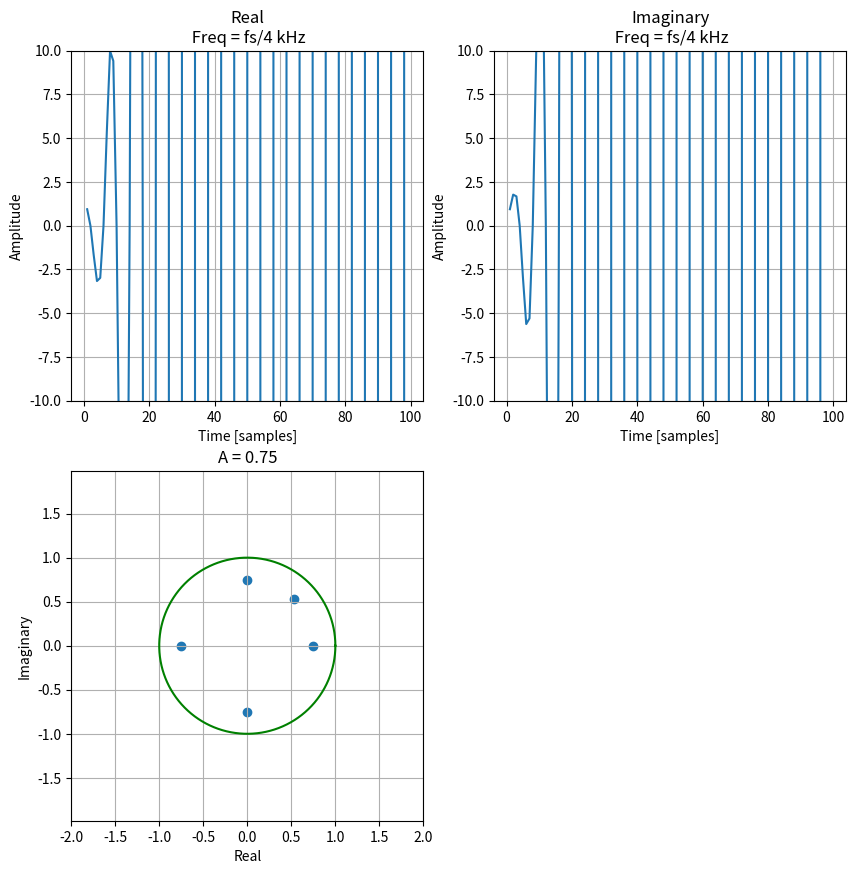
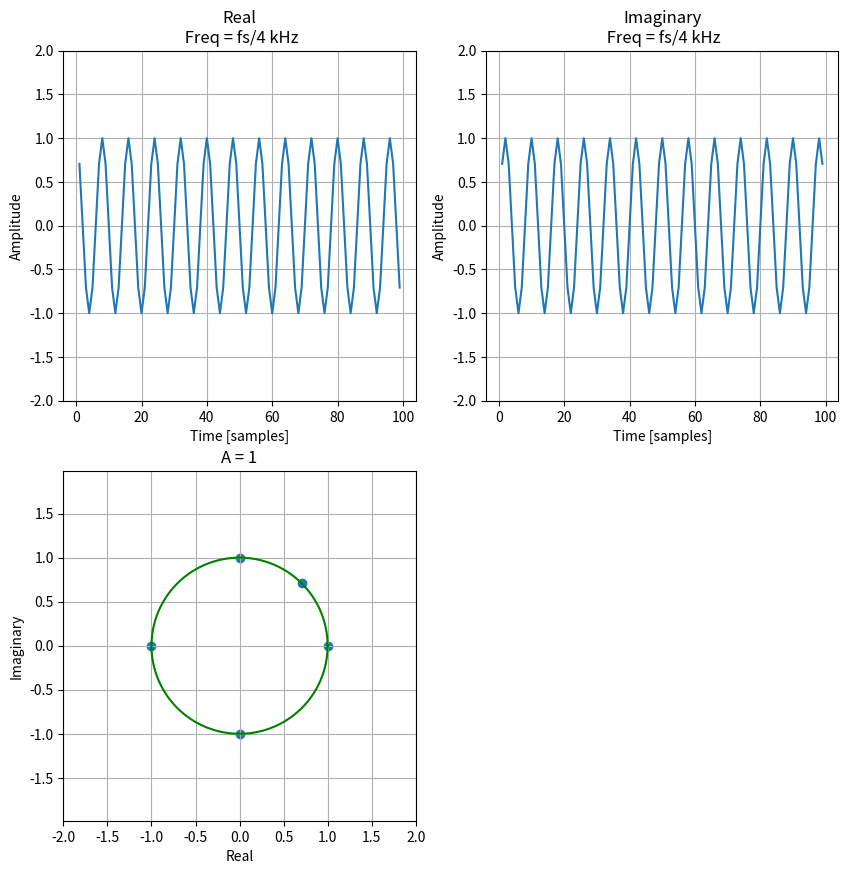
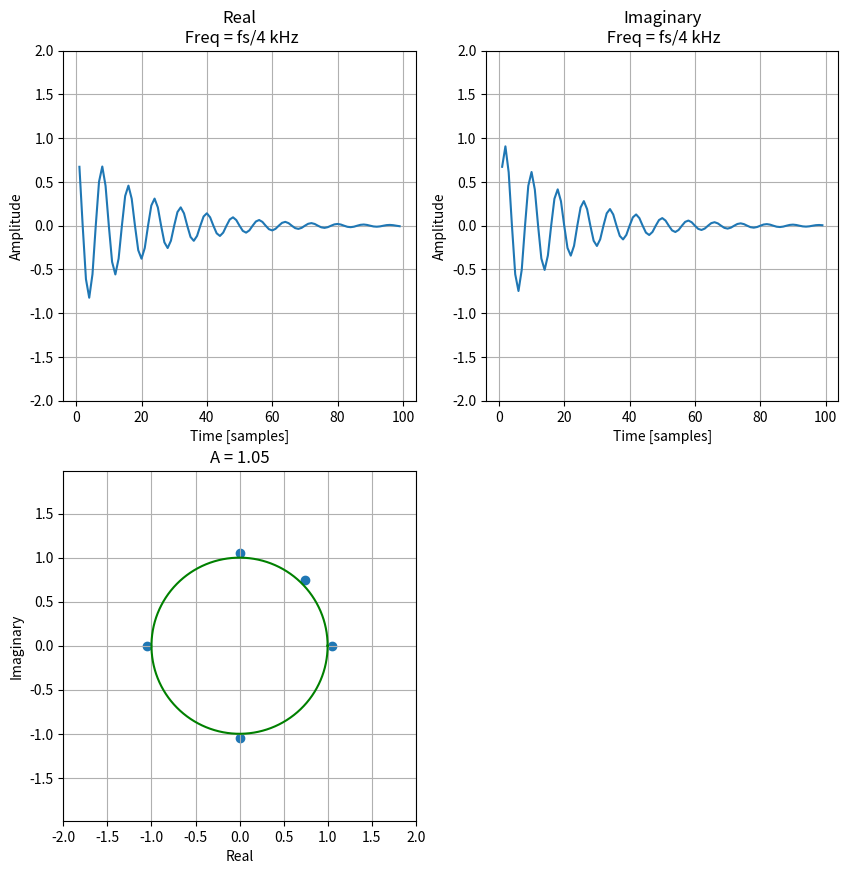
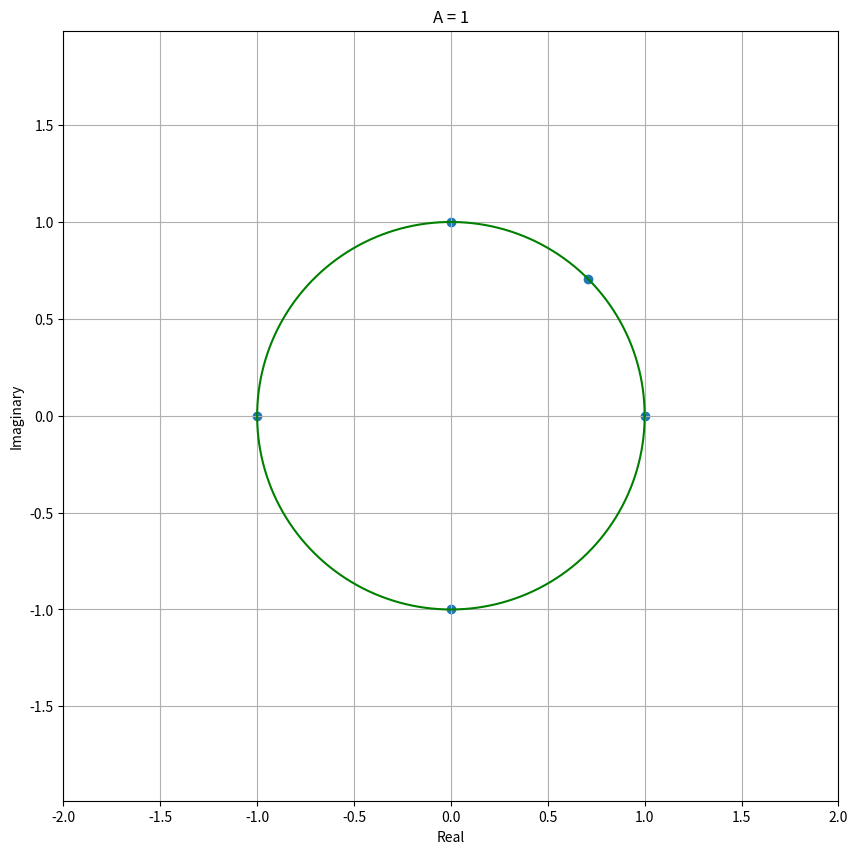

Python code for these plots, in order:
# https://theaudioprogrammer.com/understanding-the-z-transform-ii-understanding-z-and-the-z-plot/

import numpy as np

'''
This script is only meant to show what happens when you map a complex value z
[redacted]
'''

# basic parameters
sampleFrequency = 48000
nyquist = sampleFrequency/2
# I wish to display these points
f = [nyquist/4, nyquist/2, nyquist, 3*sampleFrequency/4, sampleFrequency]

# create an empty list to hold various values of omega
omega = []
for i in f:
    omega.append(2 * np.pi * (i/sampleFrequency))
# n samples time
timeSamples = np.linspace(0,sampleFrequency,sampleFrequency+1)
# I want to investigate these values of A
gainFactor = [0.75,1,1.05]

# Let us use cosine + sine form to create complex numbers.
# make the unit circle
zunitcicle = 1*(np.cos(np.linspace(0,2*np.pi,sampleFrequency)) + 1j*np.sin(np.linspace(0,2*np.pi,sampleFrequency)))
#this is for the first set of graphs
zAT0 = gainFactor[0]*(np.cos(omega) + 1j*np.sin(omega))
fxR0 = pow(gainFactor[0],-1*timeSamples)*(np.cos(omega[0]*timeSamples))
fxI0 = pow(gainFactor[0],-1*timeSamples)*(np.sin(omega[0]*timeSamples))

#this is for the second set of graphs
zAT1 = gainFactor[1]*(np.cos(omega) + 1j*np.sin(omega))
fxR1 = pow(gainFactor[1],-1*timeSamples)*(np.cos(omega[0]*timeSamples))
fxI1 = pow(gainFactor[1],-1*timeSamples)*(np.sin(omega[0]*timeSamples))

#this is for the third set of graphs
zAT2 = gainFactor[2]*(np.cos(omega) + 1j*np.sin(omega))
fxR2 = pow(gainFactor[2],-1*timeSamples)*(np.cos(omega[0]*timeSamples))
fxI2 = pow(gainFactor[2],-1*timeSamples)*(np.sin(omega[0]*timeSamples))

#~~~~~~~~~~~~~~~~~~~~~~~~~~~~~~~~~~~~~~~~~~~~~~~~~~~~~~~~~~~~~~~~~~~~~~~~~~~~~~~~

import matplotlib.pyplot as plt
plt.figure(figsize=(10,10))
plt.subplot(2,2,1)
plt.plot(timeSamples[1:100],fxR0[1:100])
plt.title("Real\n Freq = fs/4 kHz")
plt.xlabel("Time [samples]")
plt.ylabel("Amplitude")
plt.ylim(-10,10)
plt.grid()
plt.subplot(2,2,2)
plt.plot(timeSamples[1:100],fxI0[1:100])
plt.title("Imaginary\n Freq = fs/4 kHz")
plt.xlabel("Time [samples]")
plt.ylabel("Amplitude")
plt.ylim(-10,10)
plt.grid()
plt.subplot(2,2,3)
plt.title('A = {}'.format(gainFactor[0]))
plt.scatter(zAT0.real,zAT0.imag)
plt.plot(zunitcicle.real,zunitcicle.imag,'g')
plt.xlabel("Real")
plt.ylabel("Imaginary")
plt.axis('equal')
plt.axis([-2, 2, -2, 2])
plt.grid()
plt.savefig('ZPlotUnstable.png',
    bbox_inches="tight")

plt.figure(figsize=(10,10))
plt.subplot(2,2,1)
plt.plot(timeSamples[1:100],fxR1[1:100])
plt.title("Real\n Freq = fs/4 kHz")
plt.xlabel("Time [samples]")
plt.ylabel("Amplitude")
plt.ylim(-2,2)
plt.grid()
plt.subplot(2,2,2)
plt.plot(timeSamples[1:100],fxI1[1:100])
plt.title("Imaginary\n Freq = fs/4 kHz")
plt.xlabel("Time [samples]")
plt.ylabel("Amplitude")
plt.ylim(-2,2)
plt.grid()
plt.subplot(2,2,3)
plt.title('A = {}'.format(gainFactor[1]))
plt.scatter(zAT1.real,zAT1.imag)
plt.plot(zunitcicle.real,zunitcicle.imag,'g')
plt.xlabel("Real")
plt.ylabel("Imaginary")
plt.axis('equal')
plt.axis([-2, 2, -2, 2])
plt.grid()
plt.savefig('ZPlotSteady.png',
    bbox_inches="tight")

plt.figure(figsize=(10,10))
plt.subplot(2,2,1)
plt.plot(timeSamples[1:100],fxR2[1:100])
plt.title("Real\n Freq = fs/4 kHz")
plt.xlabel("Time [samples]")
plt.ylabel("Amplitude")
plt.ylim(-2,2)
plt.grid()
plt.subplot(2,2,2)
plt.plot(timeSamples[1:100],fxI2[1:100])
plt.title("Imaginary\n Freq = fs/4 kHz")
plt.xlabel("Time [samples]")
plt.ylabel("Amplitude")
plt.ylim(-2,2)
plt.grid()
plt.subplot(2,2,3)
plt.title('A = {}'.format(gainFactor[2]))
plt.scatter(zAT2.real,zAT2.imag)
plt.plot(zunitcicle.real,zunitcicle.imag,'g')
plt.xlabel("Real")
plt.ylabel("Imaginary")
plt.axis('equal')
plt.axis([-2, 2, -2, 2])
plt.grid()
plt.savefig('ZPlotStable.png',
    bbox_inches="tight")

#~~~~~~~~~~~~~~~~~~~~~~~~~~~~~~~~~~~~~~~~~~~~~~~~~~~~~~~~~~~~~~~~~~~~~~~~~~~~~~~~
plt.figure(figsize=(10,10))
plt.title('A = {}'.format(gainFactor[1]))
plt.scatter(zAT1.real,zAT1.imag)
plt.plot(zunitcicle.real,zunitcicle.imag,'g')
plt.xlabel("Real")
plt.ylabel("Imaginary")
plt.axis('equal')
plt.axis([-2, 2, -2, 2])
plt.grid()
plt.savefig('ZPlotStableCircle.png',
    bbox_inches="tight")

#~~~~~~~~~~~~~~~~~~~~~~~~~~~~~~~~~~~~~~~~~~~~~~~~~~~~~~~~~~~~~~~~~~~~~~~~~~~~~~~~

plt.show()